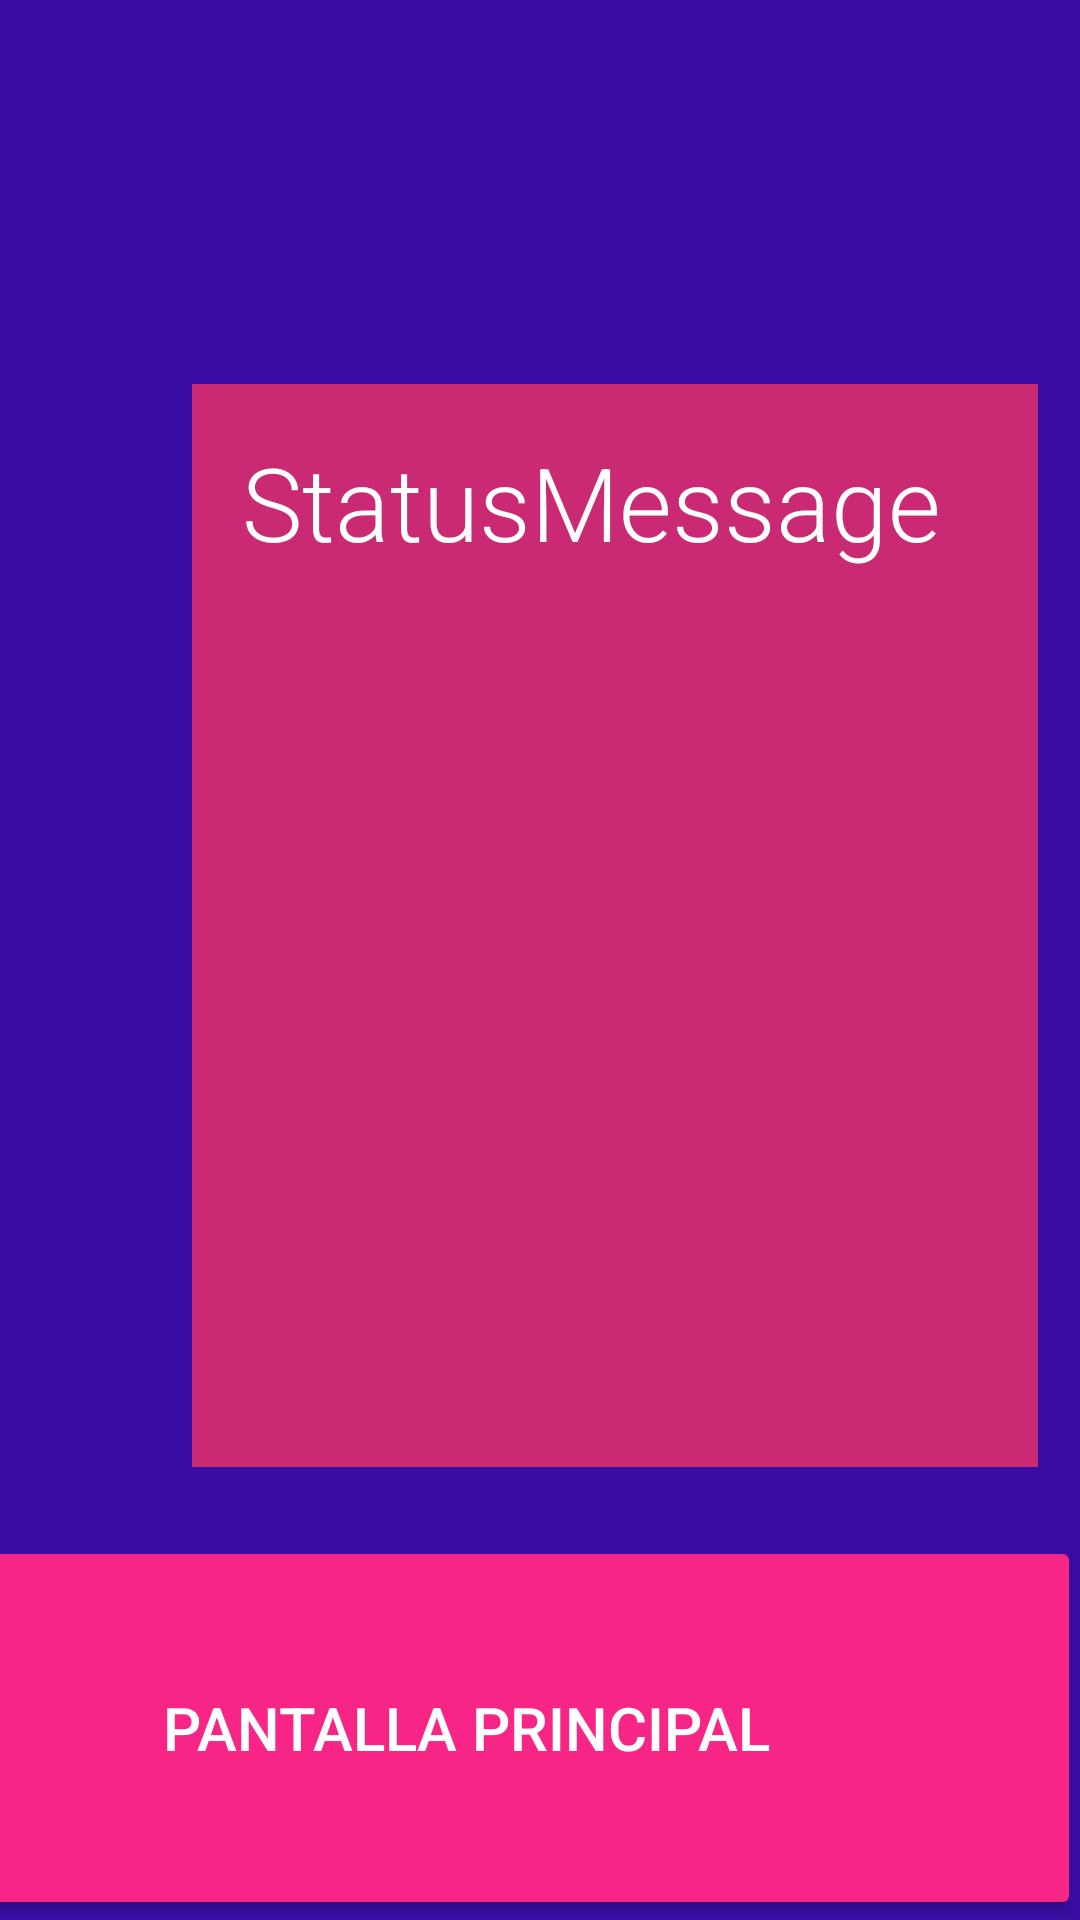

Write the Android layout XML for this screen, with the resource values it uses.
<!-- AndroidManifest.xml: application theme Theme.Multiclick -->
<!-- res/layout/activity_comprador_compra_mess.xml -->
<?xml version="1.0" encoding="utf-8"?>
<androidx.constraintlayout.widget.ConstraintLayout xmlns:android="http://schemas.android.com/apk/res/android"
    xmlns:app="http://schemas.android.com/apk/res-auto"
    xmlns:tools="http://schemas.android.com/tools"
    android:layout_width="match_parent"
    android:layout_height="match_parent"
    android:background="#3A0CA3"
    tools:context=".CompradorCompraMess">


    <TextView
        android:id="@+id/idMessageStatus"
        android:layout_width="282dp"
        android:layout_height="361dp"
        android:layout_marginStart="64dp"
        android:layout_marginTop="128dp"
        android:background="#CA2A73"
        android:fontFamily="sans-serif-light"
        android:paddingLeft="50px"
        android:paddingTop="50px"
        android:paddingEnd="50px"
        android:paddingRight="50px"
        android:paddingBottom="50px"
        android:text="StatusMessage"
        android:textColor="#FFFFFF"
        android:textSize="34sp"
        app:layout_constraintStart_toStartOf="parent"
        app:layout_constraintTop_toTopOf="parent" />

    <Button
        android:id="@+id/buttonGohome"
        android:layout_width="410dp"
        android:layout_height="128dp"
        android:backgroundTint="#F72585"
        android:onClick="GoHomeBuyer"
        android:text="Pantalla Principal"
        android:textColor="#FFFFFF"
        android:textSize="20sp"
        app:layout_constraintBottom_toBottomOf="parent"
        app:layout_constraintEnd_toEndOf="parent" />


</androidx.constraintlayout.widget.ConstraintLayout>
<!-- resources referenced by this layout -->
<resources>
  <style name="Theme.Multiclick" parent="Theme.MaterialComponents.DayNight.DarkActionBar">
          
          <item name="colorPrimary">@color/purple_500</item>
          <item name="colorPrimaryVariant">@color/purple_700</item>
          <item name="colorOnPrimary">@color/purple_500</item>
          
          <item name="colorSecondary">@color/teal_200</item>
          <item name="colorSecondaryVariant">@color/teal_700</item>
          <item name="colorOnSecondary">@color/black</item>
          
          <item name="android:statusBarColor">@color/purple_500</item>
          
          <item name="android:actionBarStyle">@style/CustomActionBar</item>
          <item name="android:windowBackground">@color/purple_700</item>
      </style>
  <color name="purple_500">#FF6200EE</color>
  <color name="purple_700">#FF3700B3</color>
  <color name="teal_200">#FF03DAC5</color>
  <color name="teal_700">#FF018786</color>
  <color name="black">#FF000000</color>
  <style name="CustomActionBar" parent="Widget.AppCompat.ActionBar">
          <item name="android:layout_gravity">center_vertical</item>
          <item name="android:layout_width">wrap_content</item>
          <item name="android:layout_height">wrap_content</item>
          <item name="android:displayOptions">useLogo|showHome|showTitle</item>
          <item name="android:logo">@drawable/logotext</item>
      </style>
</resources>
